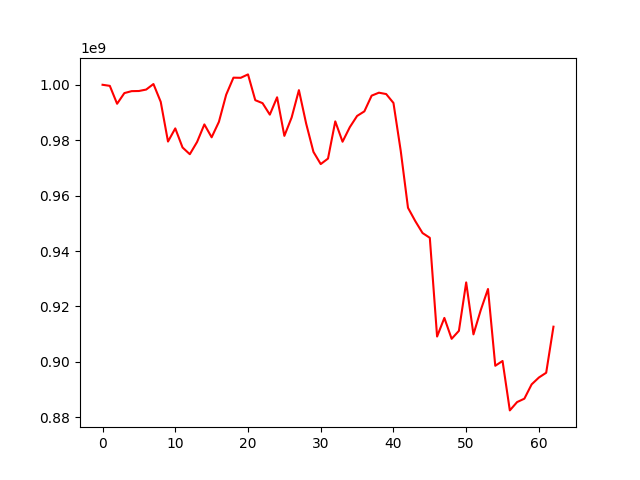

The table this chart was drawn from, first rows:
, 0
0, 1000000000
1, 999612740
2, 993148337
3, 997000587
4, 997701701
5, 997753251
6, 998276492
7, 1000271512
8, 993838838
9, 979517627
10, 984261220
11, 977370543
12, 974942144
13, 979374774
14, 985696866
15, 981042130
16, 986620068
17, 996415416
18, 1002563800
19, 1002514999
20, 1003744345
21, 994438971
22, 993369538
23, 989225579
24, 995483418
25, 981562869
26, 988195820
27, 998059539
28, 985953145
29, 975777847
30, 971386588
31, 973368120
32, 986789223
33, 979450312
34, 984704872
35, 988752580
36, 990408335
37, 996076049
38, 997145893
39, 996653168
40, 993438418
41, 976167579
42, 955610675
43, 950812547
44, 946501233
45, 944775371
46, 909154651
47, 915871393
48, 908327568
49, 911213701
50, 928680534
51, 909935194
52, 918663924
53, 926310157
54, 898603846
55, 900333482
56, 882500439
57, 885502983
58, 886729996
59, 891894011
... 3 more rows
